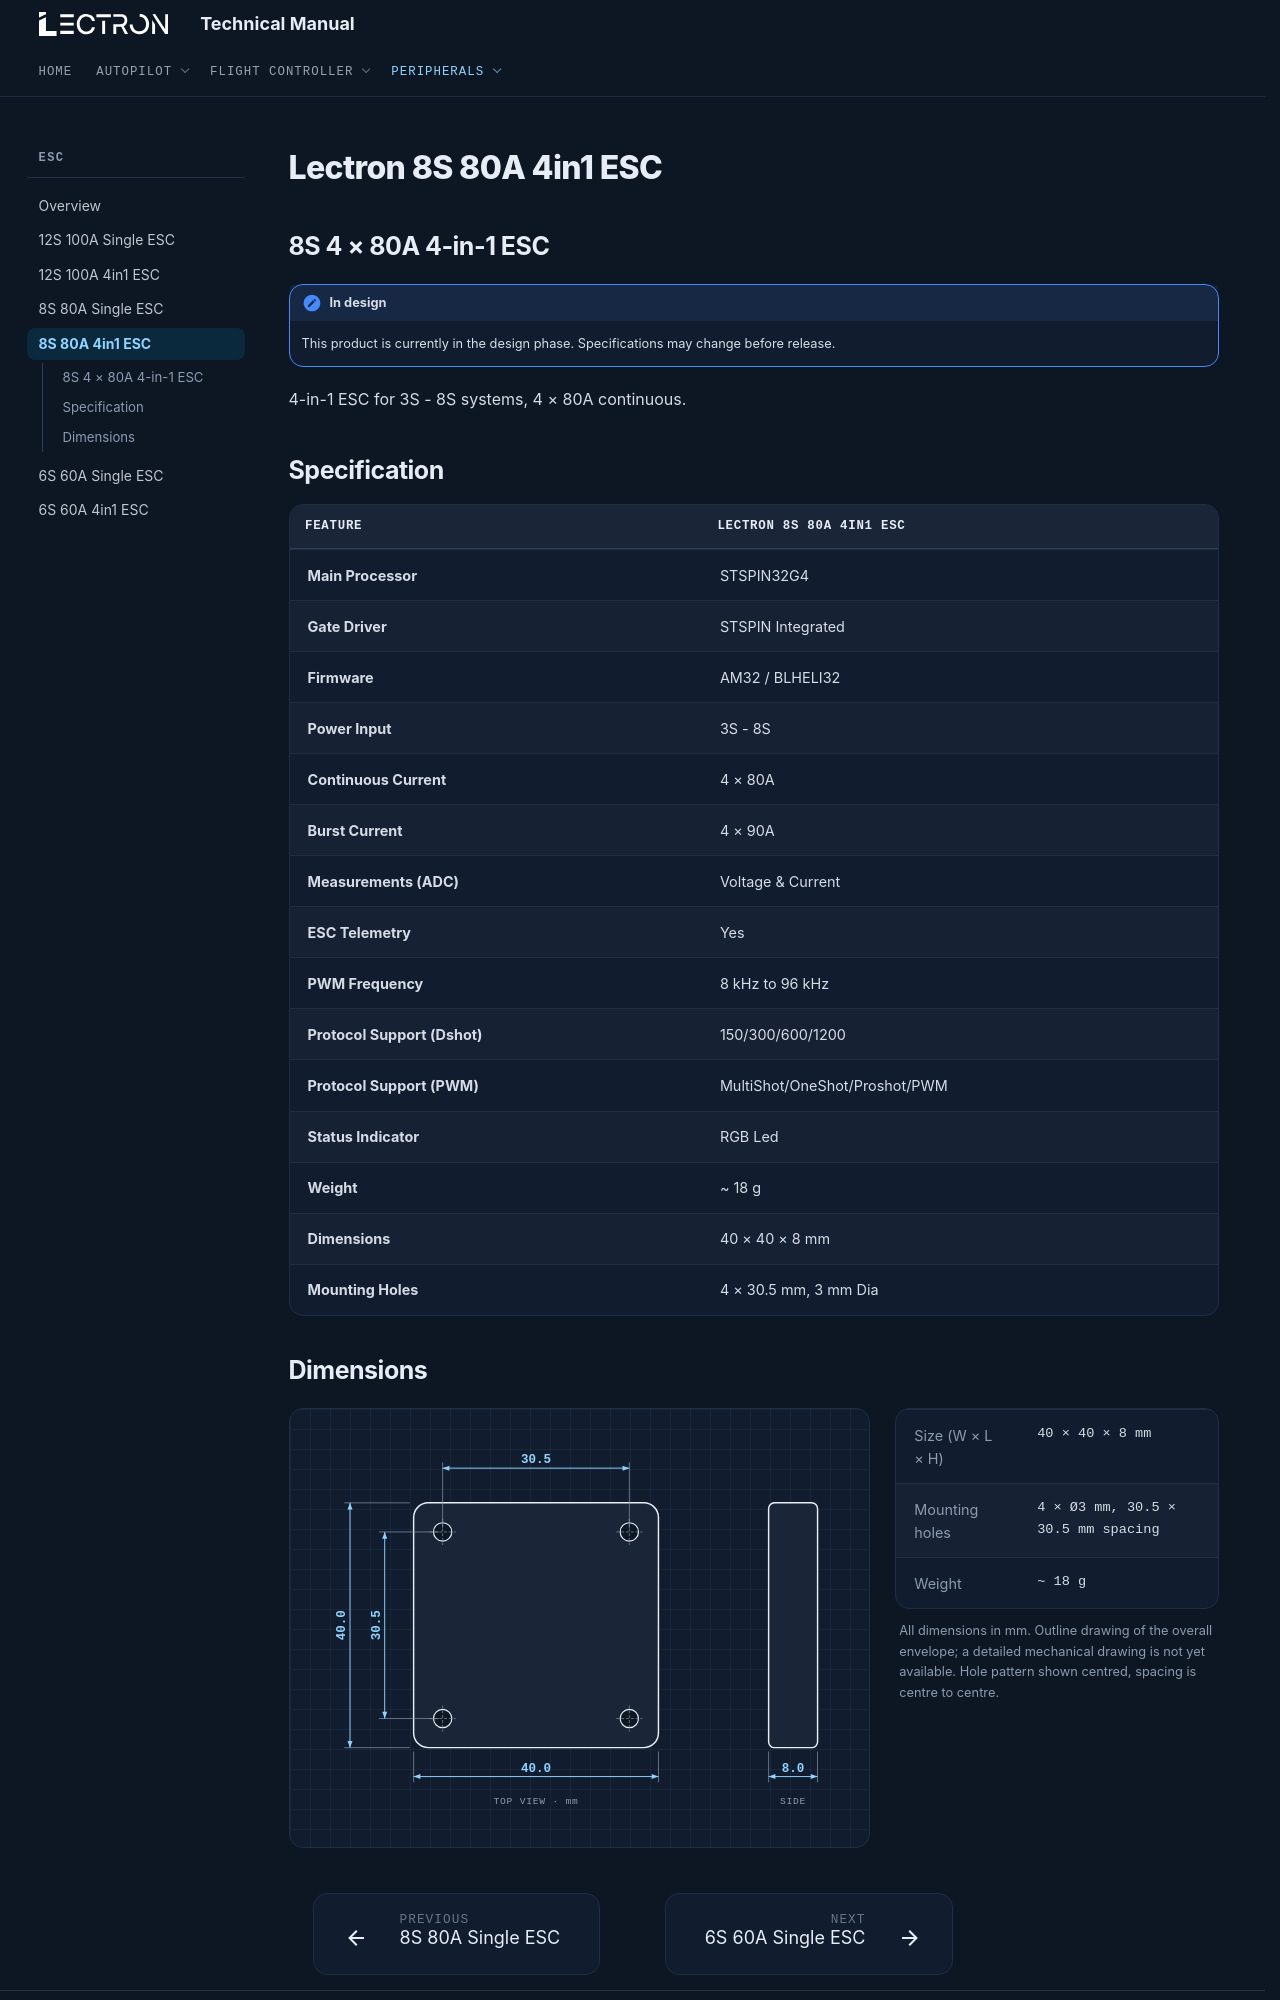

repository: lectronuser/Lectron-Doc-Center · page: md/esc/8s-80a-4in1/index.html · generator: mkdocs

# Lectron 8S 80A 4in1 ESC

## **8S 4 × 80A 4-in-1 ESC**

!!! note "In design"
    This product is currently in the design phase. Specifications may change before release.

4-in-1 ESC for 3S - 8S systems, 4 × 80A continuous.

## **Specification**

| Feature | Lectron 8S 80A 4in1 ESC |
| --- | --- |
| **Main Processor** | STSPIN32G4 |
| **Gate Driver** | STSPIN Integrated |
| **Firmware** | AM32 / BLHELI32 |
| **Power Input** | 3S - 8S |
| **Continuous Current** | 4 × 80A |
| **Burst Current** | 4 × 90A |
| **Measurements (ADC)** | Voltage & Current |
| **ESC Telemetry** | Yes |
| **PWM Frequency** | 8 kHz to 96 kHz |
| **Protocol Support (Dshot)** | 150/300/600/1200 |
| **Protocol Support (PWM)** | MultiShot/OneShot/Proshot/PWM |
| **Status Indicator** | RGB Led |
| **Weight** | ~ 18 g |
| **Dimensions** | 40 × 40 × 8 mm |
| **Mounting Holes** | 4 × 30.5 mm, 3 mm Dia |
